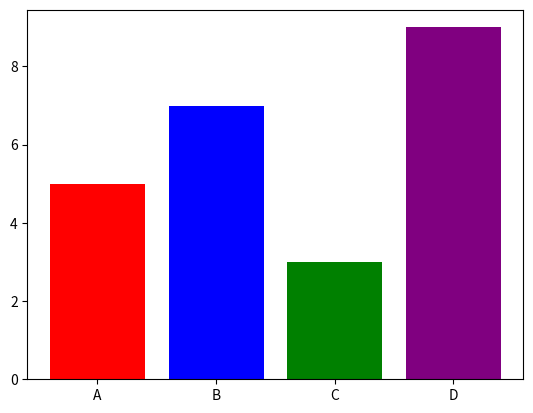

This figure's Python source:
import matplotlib.pyplot as plt

# Data for categories and values
categories = ['A', 'B', 'C', 'D']
values = [5, 7, 3, 9]

# Create the bar plot with different colors
plt.bar(categories, values, color=['red', 'blue', 'green', 'purple'])